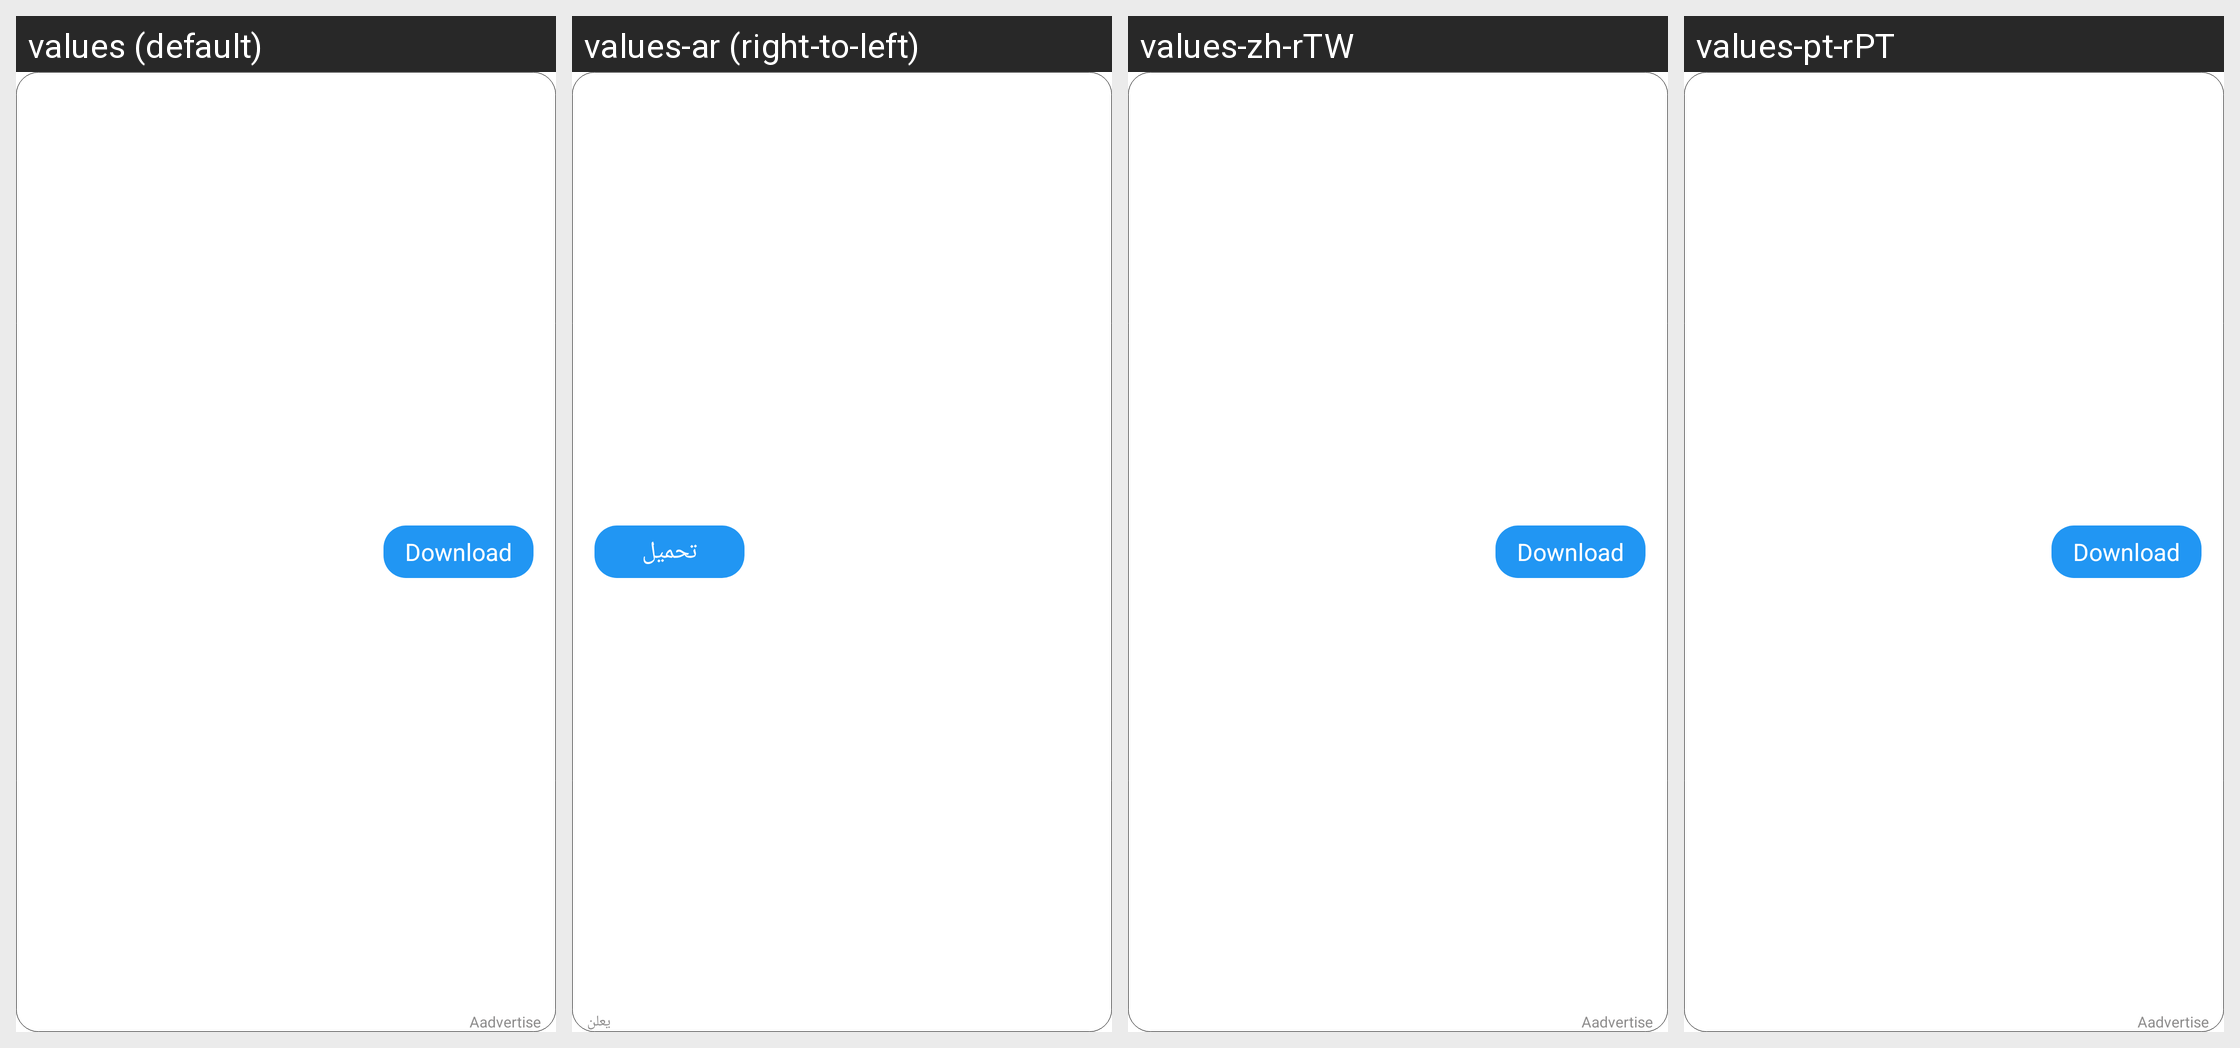

For this localized Android screen grid, give each drawn string resource with its value in every locale shown.
Android screen res/layout/main_layout_video_detail_bottom.xml rendered under 4 locales, left to right: values (default), values-ar (right-to-left), values-zh-rTW, values-pt-rPT. Device: Nexus 5 (rendered at 1080×1920; each locale shown at half size, 540×960, under a caption strip naming it); theme BrowserTheme.
Other locales in the repository, not shown: values-af, values-am, values-ar-rAE, values-as, values-az, values-be, values-bg, values-bn, values-bs, values-ca, values-cs, values-da, values-de, values-de-rDE, values-el, values-en, values-en-rAU, values-en-rCA, values-en-rGB, values-en-rUS, values-en-rXC, values-es, values-es-rES, values-es-rMX, values-es-rUS, values-et, values-eu, values-fa, values-fi, values-fr, values-fr-rCA, values-fr-rFR, values-gl, values-gu, values-hi, values-hi-rIN, values-hr, values-hu, values-hy, values-id, values-in, values-is, values-it, values-iw, values-ja, values-ja-rJP, values-ka, values-kk, values-km, values-kn, values-ko, values-ko-rKR, values-ky, values-lo, values-lt, values-lv, values-mk, values-ml, values-ml-rIN, values-mn, values-mr, values-ms, values-my, values-nb, values-ne, values-nl, values-or, values-pa, values-pl, values-pt, values-pt-rBR, values-ro, values-ru, values-ru-rRU, values-si, values-sk, values-sl, values-sq, values-sr, values-sv, values-sw, values-ta, values-ta-rIN, values-te, values-te-rIN, values-th, values-th-rTH, values-tl, values-tr, values-uk, values-ur, values-uz, values-vi, values-vi-rVN, values-zh, values-zh-rCN, values-zh-rHK, values-zu.
Strings drawn on this screen, with the default value and each locale's value (text and hints the layout hard-codes, and strings that could not be matched under every locale, appear in the picture but are not listed):

main_downLoad
  values: Download
  values-ar: تحميل
  values-zh-rTW: Download  [not translated; the default value is used]
  values-pt-rPT: Download  [not translated; the default value is used]

main_ad
  values: Aadvertise
  values-ar: يعلن
  values-zh-rTW: Aadvertise  [not translated; the default value is used]
  values-pt-rPT: Aadvertise  [not translated; the default value is used]
